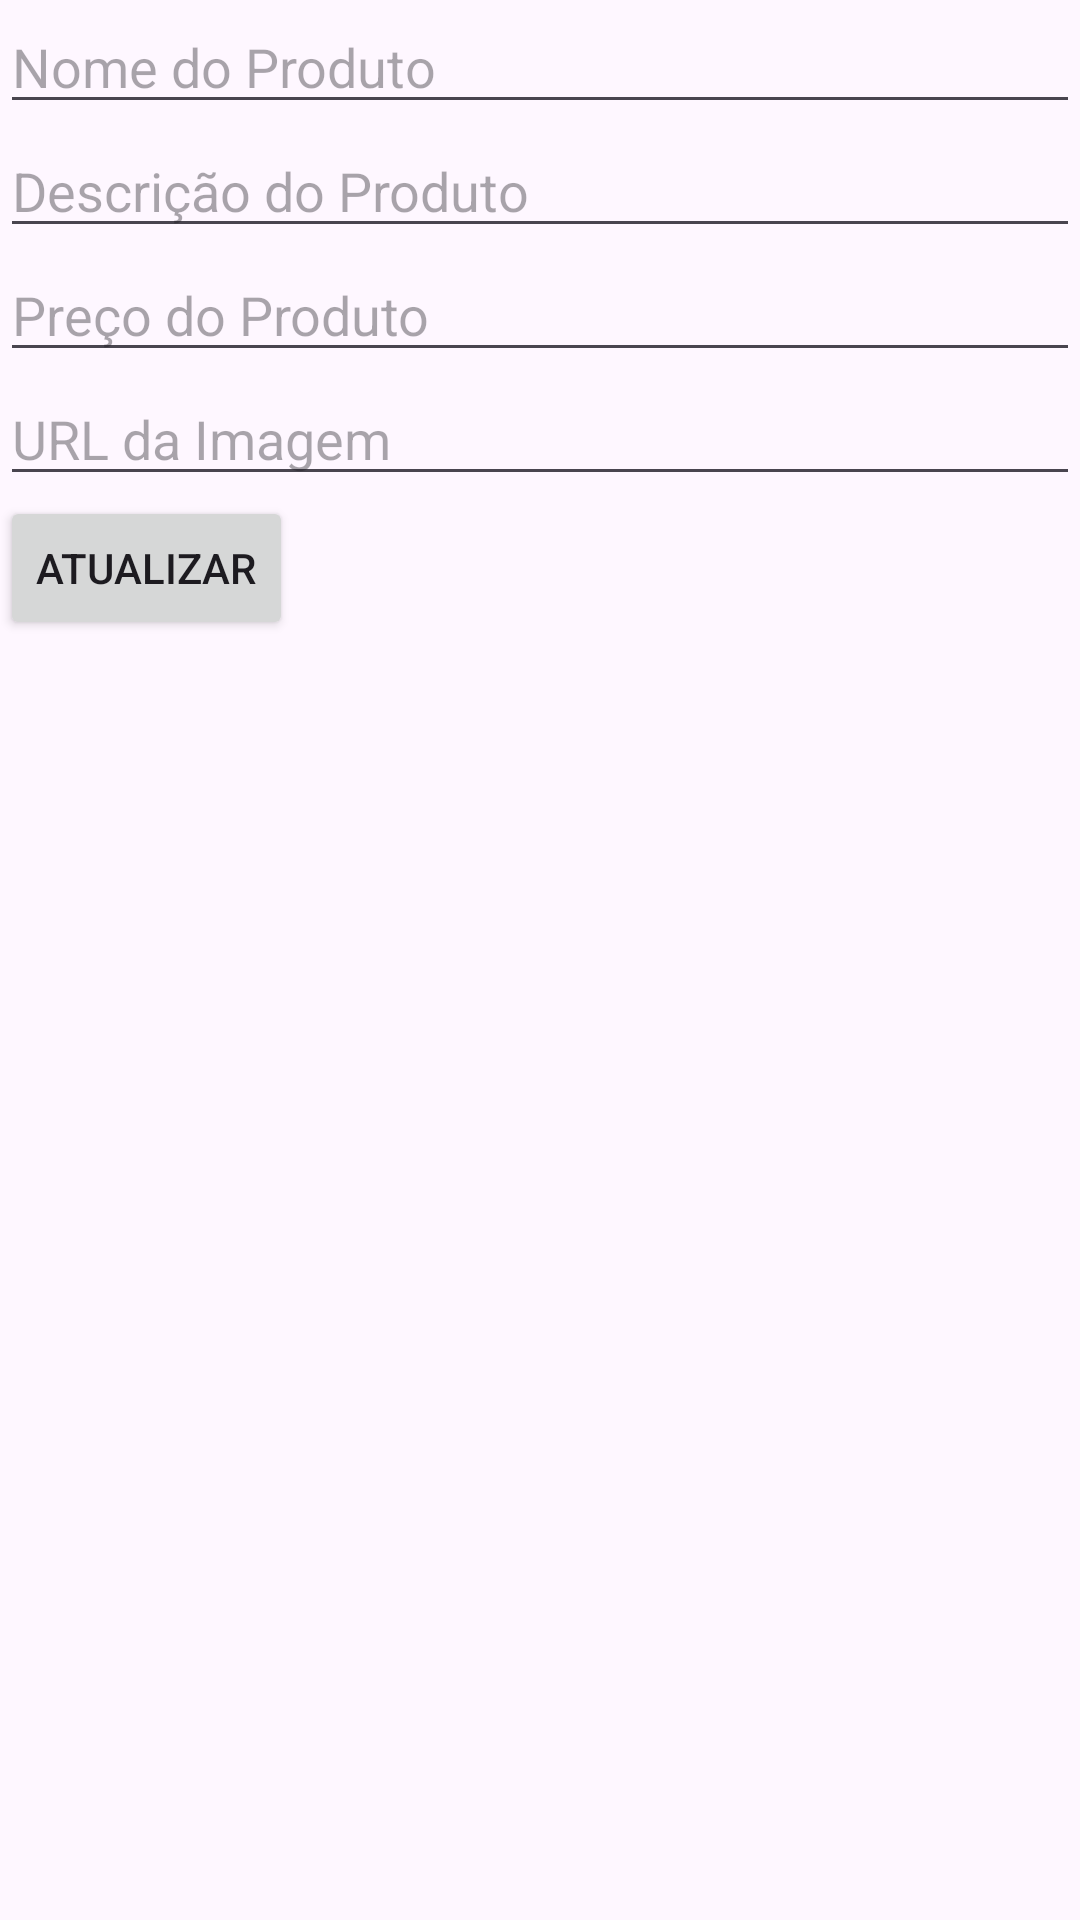

Write the Android layout XML for this screen, with the resource values it uses.
<!-- AndroidManifest.xml: application theme Theme.SavvyFix -->
<!-- res/layout/activity_editar_produto.xml -->
<LinearLayout xmlns:android="http://schemas.android.com/apk/res/android"
    android:layout_width="match_parent"
    android:layout_height="match_parent"
    android:orientation="vertical">

    <EditText
        android:id="@+id/editTextNome"
        android:layout_width="match_parent"
        android:layout_height="wrap_content"
        android:hint="Nome do Produto" />

    <EditText
        android:id="@+id/editTextDescricao"
        android:layout_width="match_parent"
        android:layout_height="wrap_content"
        android:hint="Descrição do Produto" />

    <EditText
        android:id="@+id/editTextPreco"
        android:layout_width="match_parent"
        android:layout_height="wrap_content"
        android:hint="Preço do Produto" />

    <EditText
        android:id="@+id/editTextImagemUrl"
        android:layout_width="match_parent"
        android:layout_height="wrap_content"
        android:hint="URL da Imagem" />

    <Button
        android:id="@+id/buttonAtualizar"
        android:layout_width="wrap_content"
        android:layout_height="wrap_content"
        android:text="Atualizar" />
</LinearLayout>
<!-- resources referenced by this layout -->
<resources>
  <style name="Theme.SavvyFix" parent="Base.Theme.SavvyFix" />
  <style name="Base.Theme.SavvyFix" parent="Theme.Material3.DayNight.NoActionBar">
          
          
      </style>
</resources>
